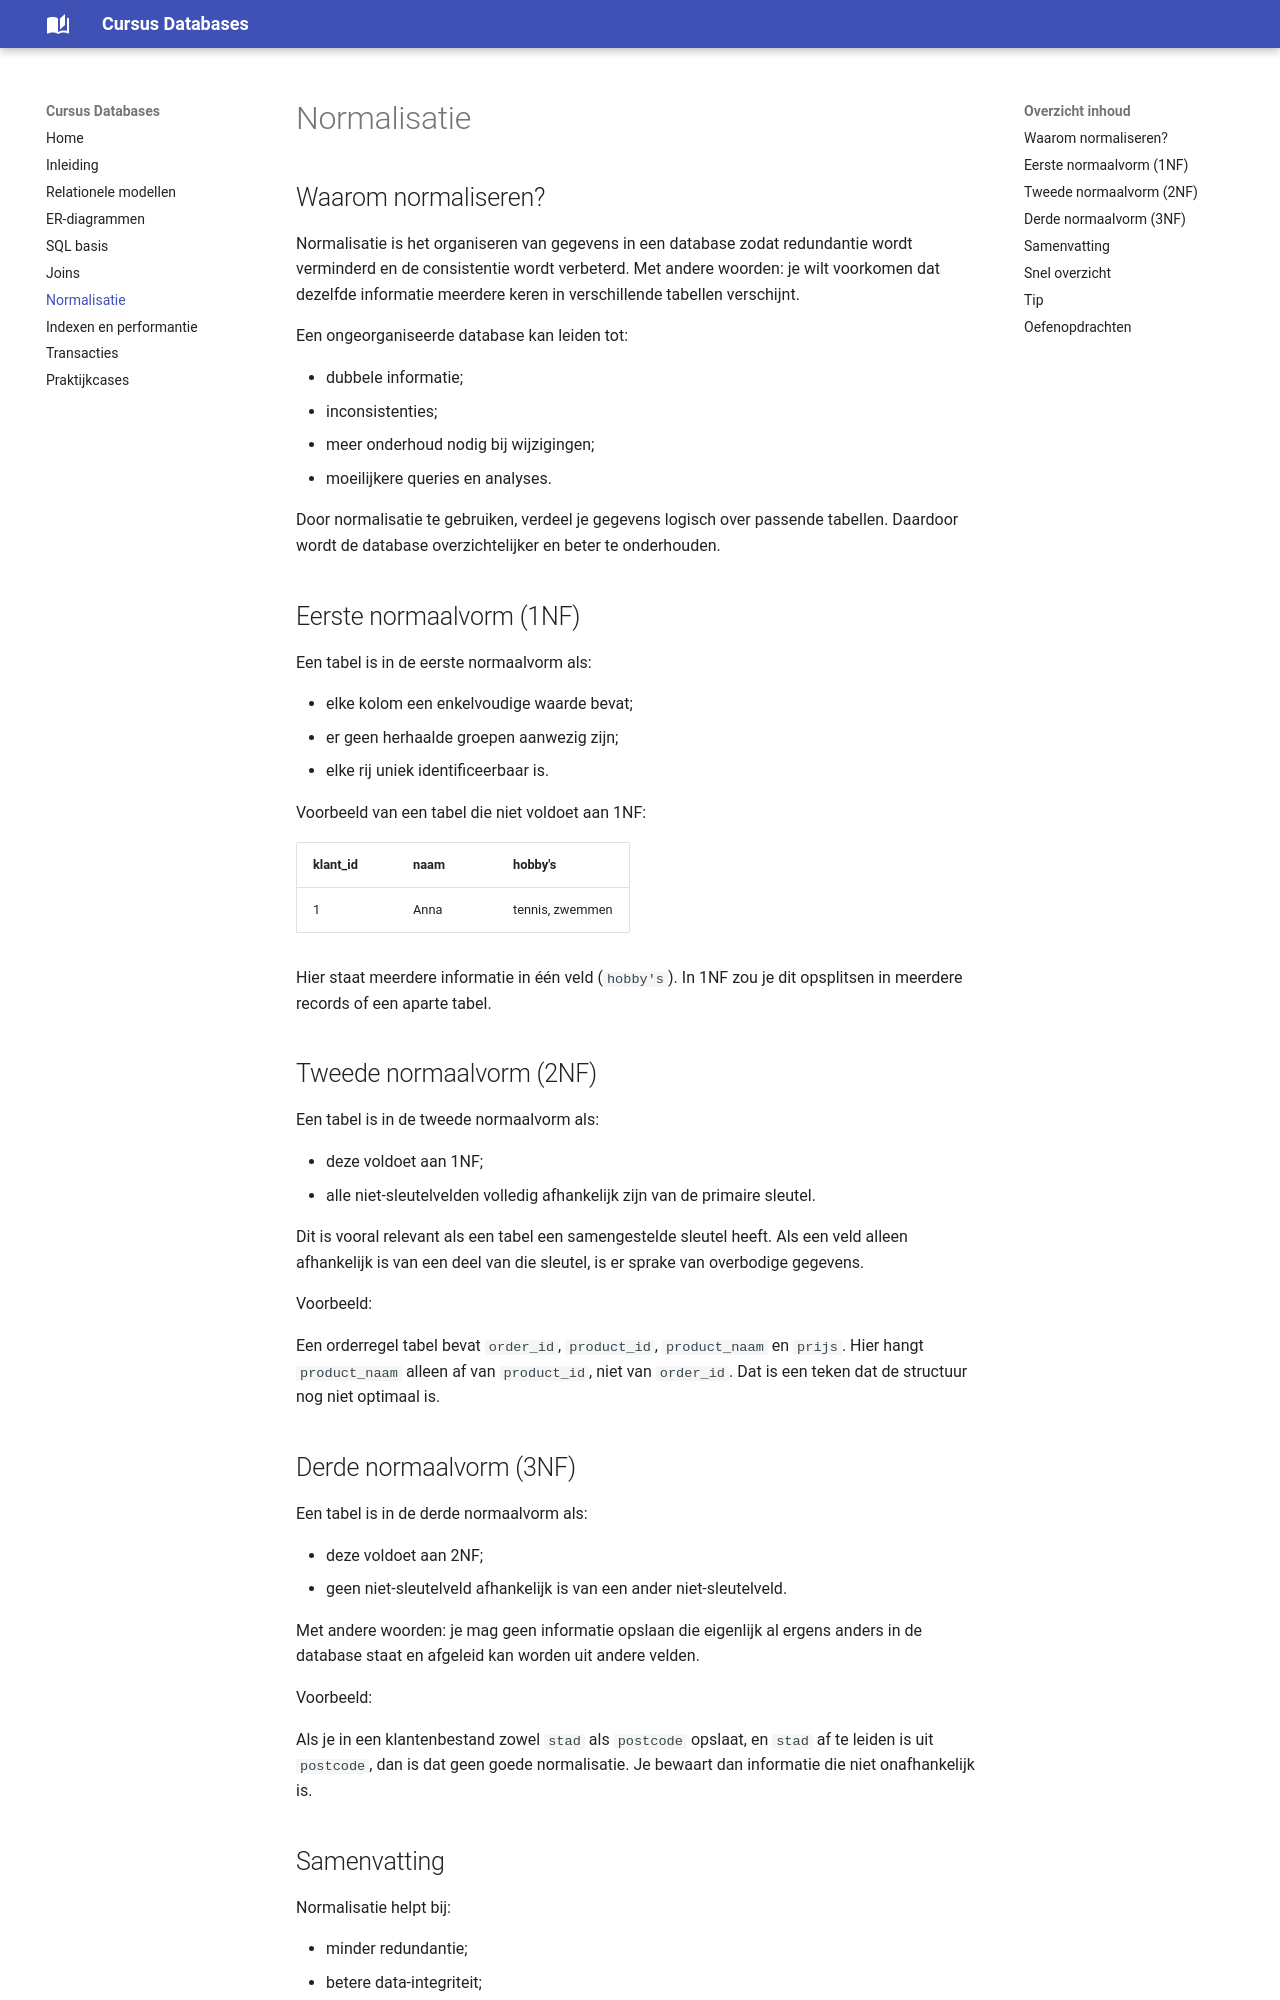

repository: stijnww/Cursus-Databases · page: normalisatie/index.html · generator: mkdocs

# Normalisatie

## Waarom normaliseren?

Normalisatie is het organiseren van gegevens in een database zodat redundantie wordt verminderd en de consistentie wordt verbeterd. Met andere woorden: je wilt voorkomen dat dezelfde informatie meerdere keren in verschillende tabellen verschijnt.

Een ongeorganiseerde database kan leiden tot:

- dubbele informatie;
- inconsistenties;
- meer onderhoud nodig bij wijzigingen;
- moeilijkere queries en analyses.

Door normalisatie te gebruiken, verdeel je gegevens logisch over passende tabellen. Daardoor wordt de database overzichtelijker en beter te onderhouden.

## Eerste normaalvorm (1NF)

Een tabel is in de eerste normaalvorm als:

- elke kolom een enkelvoudige waarde bevat;
- er geen herhaalde groepen aanwezig zijn;
- elke rij uniek identificeerbaar is.

Voorbeeld van een tabel die niet voldoet aan 1NF:

| klant_id | naam | hobby's |
|---------|------|---------|
| 1 | Anna | tennis, zwemmen |

Hier staat meerdere informatie in één veld (`hobby's`). In 1NF zou je dit opsplitsen in meerdere records of een aparte tabel.

## Tweede normaalvorm (2NF)

Een tabel is in de tweede normaalvorm als:

- deze voldoet aan 1NF;
- alle niet-sleutelvelden volledig afhankelijk zijn van de primaire sleutel.

Dit is vooral relevant als een tabel een samengestelde sleutel heeft. Als een veld alleen afhankelijk is van een deel van die sleutel, is er sprake van overbodige gegevens.

Voorbeeld:

Een orderregel tabel bevat `order_id`, `product_id`, `product_naam` en `prijs`. Hier hangt `product_naam` alleen af van `product_id`, niet van `order_id`. Dat is een teken dat de structuur nog niet optimaal is.

## Derde normaalvorm (3NF)

Een tabel is in de derde normaalvorm als:

- deze voldoet aan 2NF;
- geen niet-sleutelveld afhankelijk is van een ander niet-sleutelveld.

Met andere woorden: je mag geen informatie opslaan die eigenlijk al ergens anders in de database staat en afgeleid kan worden uit andere velden.

Voorbeeld:

Als je in een klantenbestand zowel `stad` als `postcode` opslaat, en `stad` af te leiden is uit `postcode`, dan is dat geen goede normalisatie. Je bewaart dan informatie die niet onafhankelijk is.
